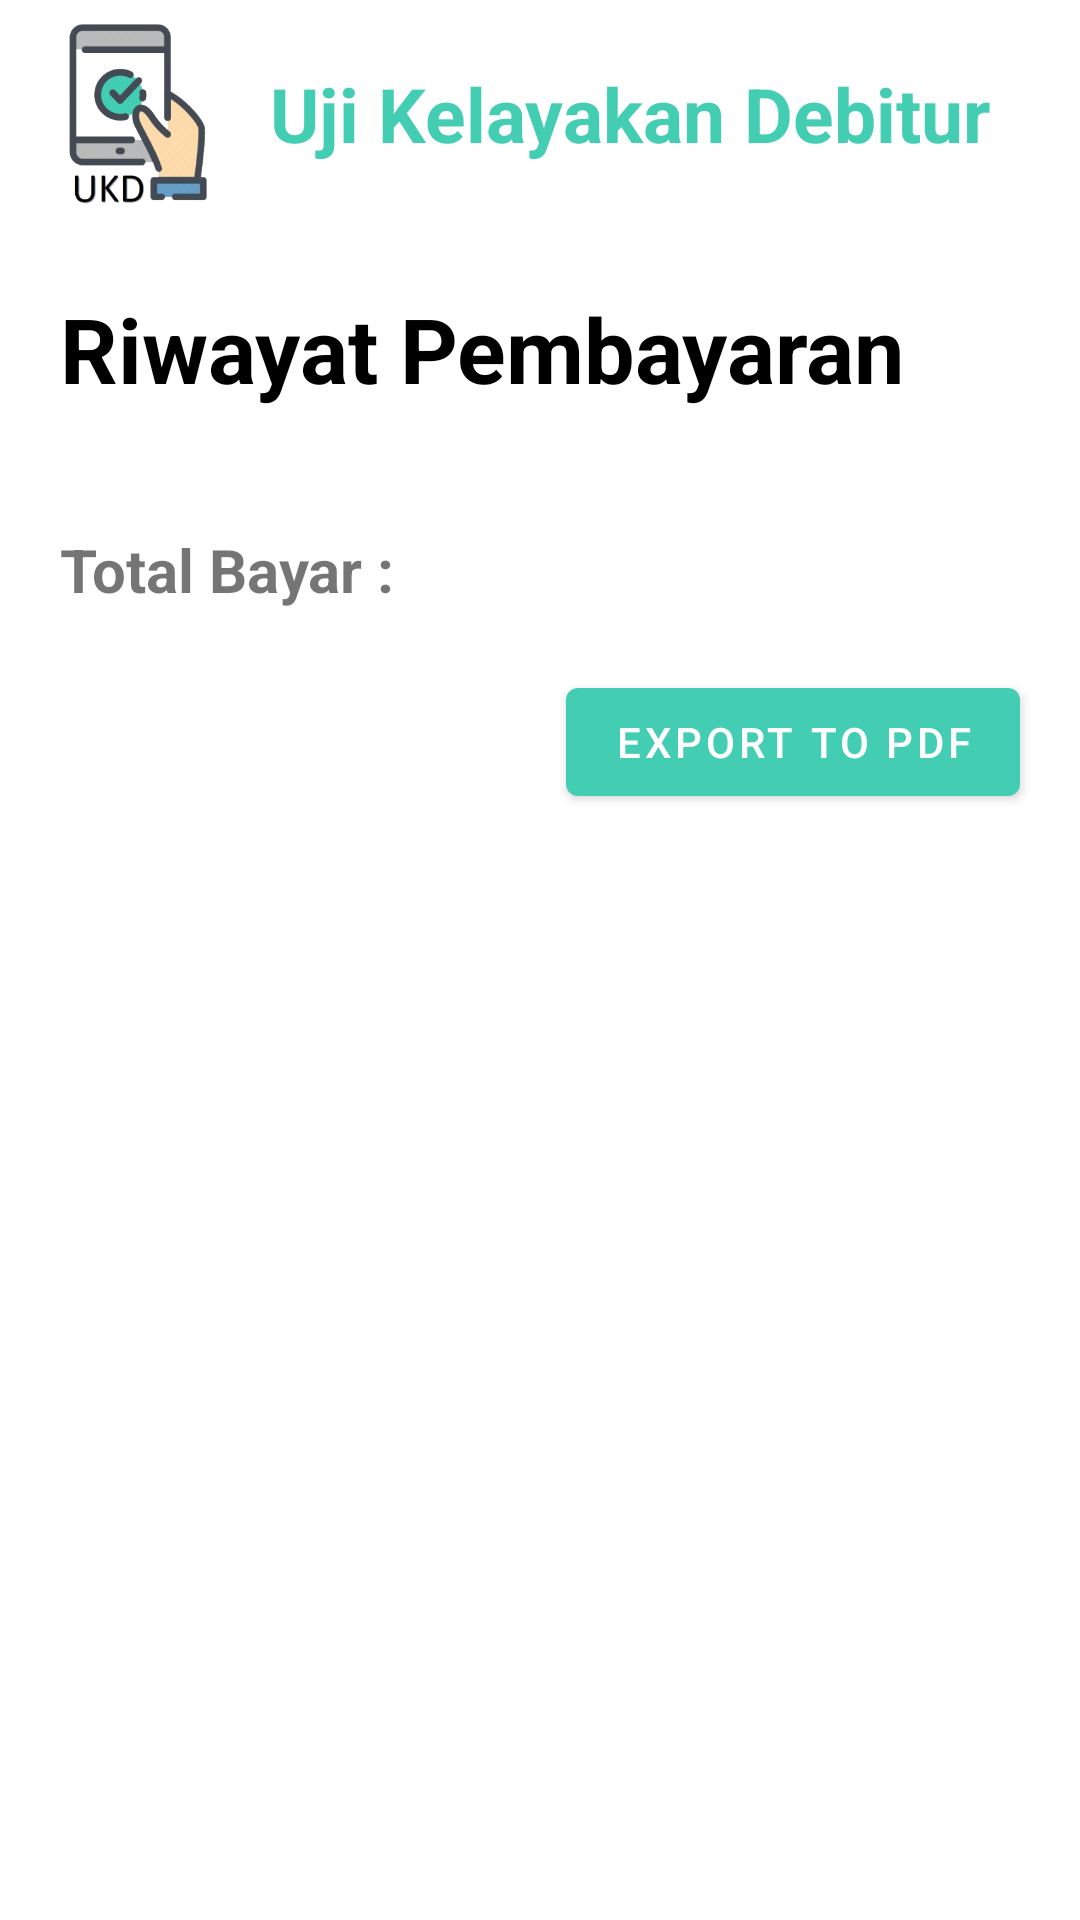

This screen was rendered from an Android layout file. Write that file and the resources it references.
<!-- AndroidManifest.xml: application theme AppTheme -->
<!-- res/layout/activity_riwayat_pengajuan_debitur.xml -->
<?xml version="1.0" encoding="utf-8"?>
<ScrollView
    xmlns:android="http://schemas.android.com/apk/res/android"
    xmlns:app="http://schemas.android.com/apk/res-auto"
    xmlns:tools="http://schemas.android.com/tools"
    android:layout_width="match_parent"
    android:layout_height="wrap_content">
<androidx.constraintlayout.widget.ConstraintLayout
    android:layout_width="match_parent"
    android:layout_height="match_parent"
    tools:context=".debitur.RiwayatPengajuanDebitur">

    <include
        android:id="@+id/include4"
        layout="@layout/toolbar" />

    <TextView
        android:id="@+id/textView"
        android:layout_width="wrap_content"
        android:layout_height="wrap_content"
        android:layout_margin="20dp"
        android:text="Riwayat Pembayaran"
        android:textColor="@android:color/black"
        android:textSize="30sp"
        android:textStyle="bold"
        app:layout_constraintStart_toStartOf="parent"
        app:layout_constraintTop_toBottomOf="@+id/include4" />

    <androidx.recyclerview.widget.RecyclerView
        android:id="@+id/rv_riwayat_peminjaman"
        android:layout_width="match_parent"
        android:layout_height="wrap_content"
        android:layout_margin="20dp"
        app:layout_constraintTop_toBottomOf="@+id/textView"
        tools:layout_editor_absoluteX="20dp"
        tools:listitem="@layout/riwayat_peminjaman_items" />

    <TextView
        android:id="@+id/txt_total_bayar_riwayat"
        android:layout_width="wrap_content"
        android:layout_height="wrap_content"
        android:layout_margin="20dp"
        android:text="Total Bayar : "
        android:textSize="20sp"
        android:textStyle="bold"
        app:layout_constraintStart_toStartOf="parent"
        app:layout_constraintTop_toBottomOf="@+id/rv_riwayat_peminjaman" />

    <com.google.android.material.button.MaterialButton
        android:id="@+id/btnExportRiwayatPeminjaman"
        android:layout_width="wrap_content"
        android:layout_height="wrap_content"
        android:layout_margin="20dp"
        android:onClick="toExportRiwayat"
        android:text="Export To PDF"
        app:layout_constraintEnd_toEndOf="parent"
        app:layout_constraintTop_toBottomOf="@+id/txt_total_bayar_riwayat" />


</androidx.constraintlayout.widget.ConstraintLayout>
</ScrollView>
<!-- res/layout/toolbar.xml (included above) -->
<?xml version="1.0" encoding="utf-8"?>
<RelativeLayout xmlns:android="http://schemas.android.com/apk/res/android"
    android:layout_width="match_parent"
    android:layout_height="wrap_content"
    android:elevation="20dp"
    xmlns:app="http://schemas.android.com/apk/res-auto">
    <androidx.appcompat.widget.Toolbar
        android:id="@+id/toolbarS"
        android:layout_width="416dp"
        android:layout_height="76dp"
        app:layout_constraintStart_toStartOf="parent"
        app:layout_constraintTop_toTopOf="parent">

        <ImageView
            android:layout_width="60dp"
            android:layout_height="60dp"
            android:layout_margin="5dp"
            android:src="@drawable/ukdicon" />

        <TextView
            android:layout_width="wrap_content"
            android:layout_height="wrap_content"
            android:layout_marginLeft="20dp"
            android:text="Uji Kelayakan Debitur"
            android:textColor="@color/colorPrimary"
            android:textSize="25sp"
            android:textStyle="bold" />
    </androidx.appcompat.widget.Toolbar>
</RelativeLayout>
<!-- res/layout/riwayat_peminjaman_items.xml (included above) -->
<?xml version="1.0" encoding="utf-8"?>
<RelativeLayout xmlns:android="http://schemas.android.com/apk/res/android"
    android:layout_width="match_parent"
    android:layout_height="wrap_content"
    android:orientation="horizontal">

    <TextView
        android:id="@+id/txt_pembayaran_ke"
        android:layout_width="80dp"
        android:layout_height="match_parent"
        android:layout_gravity="top"
        android:gravity="center_horizontal"
        android:text="Ke"

        android:textSize="12sp" />
    <TextView
        android:id="@+id/txt_tanggal_pembayaran"
        android:layout_width="100dp"
        android:text="Tanggal"
        android:layout_toRightOf="@id/txt_pembayaran_ke"
        android:layout_height="match_parent"
        android:layout_gravity="top"
        android:gravity="center_horizontal"
        android:textSize="12sp" />

    <TextView
        android:id="@+id/txt_nominal_pembayaran"
        android:layout_width="250dp"
        android:layout_toRightOf="@id/txt_tanggal_pembayaran"
        android:layout_height="match_parent"
        android:layout_gravity="top"
        android:gravity="center_horizontal"
        android:text="Nominal"

        android:textSize="12sp" />



</RelativeLayout>
<!-- resources referenced by this layout -->
<resources>
  <color name="colorPrimary">#43cdb3</color>
  <!-- drawable ukdicon: png bitmap (drawable, 51920 bytes) -->
  <style name="AppTheme" parent="Theme.MaterialComponents.DayNight.NoActionBar">
          
          <item name="colorPrimary">@color/colorPrimary</item>
          <item name="colorPrimaryDark">@color/colorPrimaryDark</item>
          <item name="colorAccent">@color/colorAccent</item>
      </style>
  <color name="colorPrimaryDark">#2D8877</color>
  <color name="colorAccent">#03DAC5</color>
</resources>
